Run: headless pygame with SDL's dummy video driver; simulated clock (each Clock.tick advances the game by its frame time, no real sleeping); random seed 0; keys injected as events and as key.get_pressed() state; no mouse input.
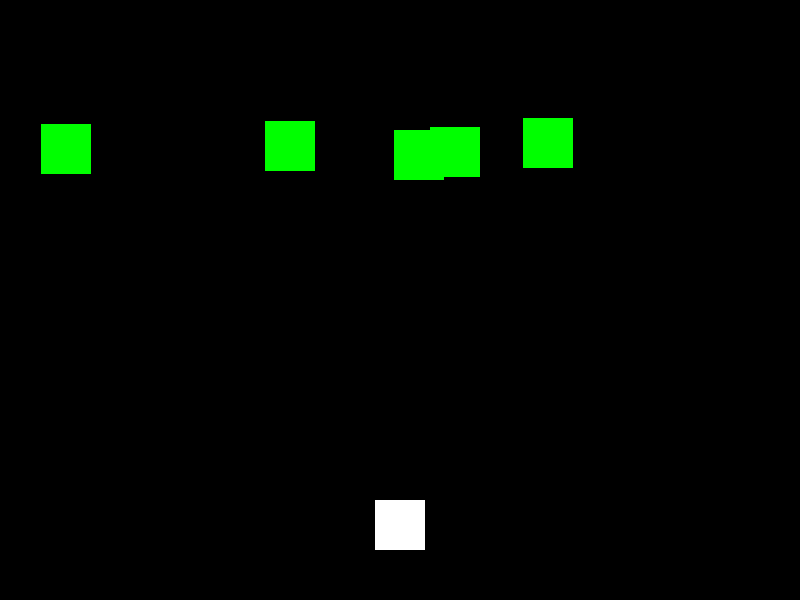
Frame 1 of 4 · flips 1–60 · no input
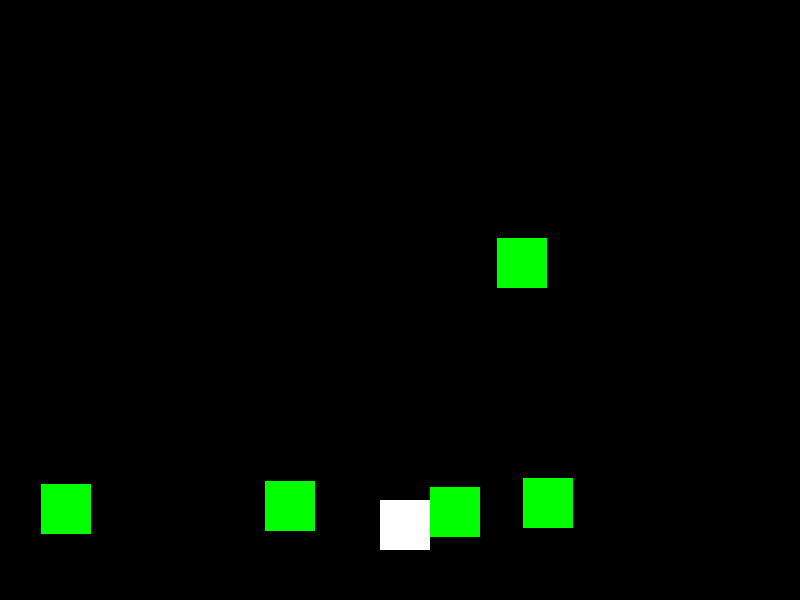
Frame 2 of 4 · flips 61–180 · tapped SPACE, RETURN · held RIGHT (→), D
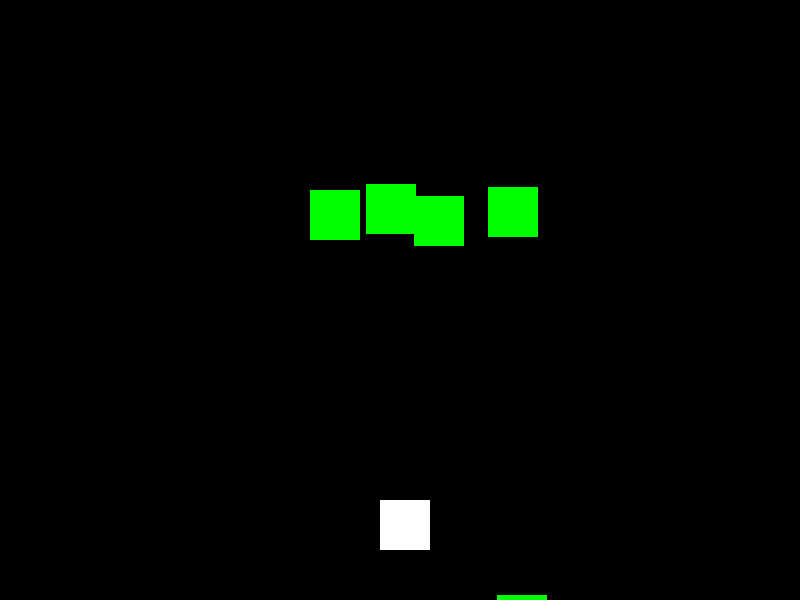
Frame 3 of 4 · flips 181–300 · held DOWN (↓), S
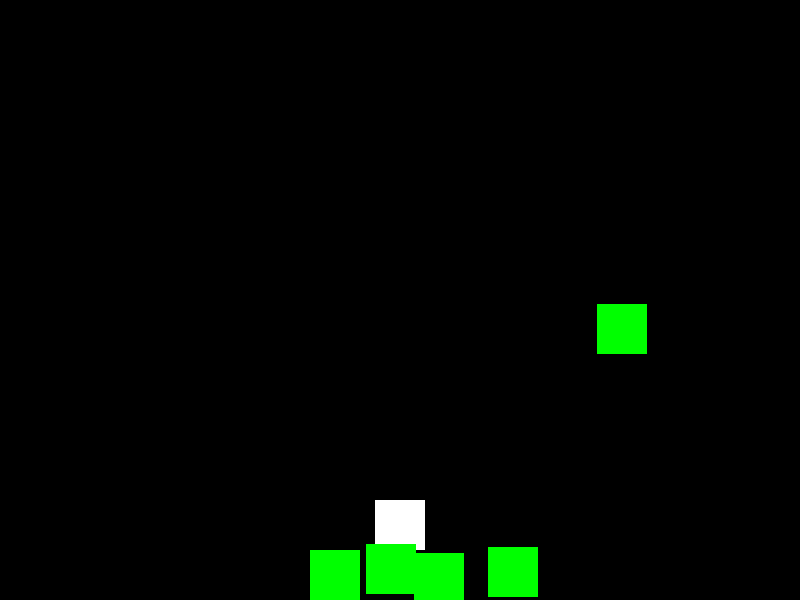
Frame 4 of 4 · flips 301–420 · held LEFT (←), A, UP (↑), W

The pygame program that drew these frames:

import pygame
import sys
import random

# Initialize Pygame
pygame.init()

# Set up the screen
screen_width = 800
screen_height = 600
screen = pygame.display.set_mode((screen_width, screen_height))
pygame.display.set_caption("Shooting Game")

# Colors
WHITE = (255, 255, 255)
BLACK = (0, 0, 0)

# Player settings
player_size = 50
player_speed = 5
player_x = screen_width // 2 - player_size // 2
player_y = screen_height - 2 * player_size

# Bullet settings
bullet_size = 10
bullet_speed = 10
bullet_color = (255, 0, 0)
bullets = []

# Enemy settings
enemy_size = 50
enemy_speed = 3
enemy_color = (0, 255, 0)
enemies = []

# Game loop
running = True
clock = pygame.time.Clock()

while running:
    screen.fill(BLACK)

    for event in pygame.event.get():
        if event.type == pygame.QUIT:
            running = False

        # Player controls
        if event.type == pygame.KEYDOWN:
            if event.key == pygame.K_LEFT:
                player_x -= player_speed
            elif event.key == pygame.K_RIGHT:
                player_x += player_speed
            elif event.key == pygame.K_SPACE:
                # Shoot a bullet
                bullet_x = player_x + player_size // 2 - bullet_size // 2
                bullet_y = player_y
                bullets.append((bullet_x, bullet_y))

    # Update bullets
    bullets_to_remove = []
    enemies_to_remove = []

    for i, bullet in enumerate(bullets):
        bullet_x, bullet_y = bullet
        bullet_y -= bullet_speed
        bullets[i] = (bullet_x, bullet_y)

        # Remove bullets that are off-screen
        if bullet_y < 0:
            bullets_to_remove.append(bullet)

        # Collision detection with enemies
        for j, enemy in enumerate(enemies):
            enemy_x, enemy_y = enemy
            if (enemy_x < bullet_x < enemy_x + enemy_size) and (enemy_y < bullet_y < enemy_y + enemy_size):
                bullets_to_remove.append(bullet)
                enemies_to_remove.append(j)

    # Remove bullets and enemies after collision detection loop
    for bullet in bullets_to_remove:
        if bullet in bullets:
            bullets.remove(bullet)

    for index in sorted(enemies_to_remove, reverse=True):
        enemies.pop(index)

    # Generate enemies
    if len(enemies) < 5:
        enemy_x = random.randint(0, screen_width - enemy_size)
        enemy_y = -enemy_size
        enemies.append((enemy_x, enemy_y))

    # Update enemies
    for i, enemy in enumerate(enemies):
        enemy_x, enemy_y = enemy
        enemy_y += enemy_speed
        enemies[i] = (enemy_x, enemy_y)

        # Remove enemies that are off-screen
        if enemy_y > screen_height:
            enemies.pop(i)

    # Draw player
    pygame.draw.rect(screen, WHITE, (player_x, player_y, player_size, player_size))

    # Draw bullets
    for bullet in bullets:
        pygame.draw.rect(screen, bullet_color, (bullet[0], bullet[1], bullet_size, bullet_size))

    # Draw enemies
    for enemy in enemies:
        pygame.draw.rect(screen, enemy_color, (enemy[0], enemy[1], enemy_size, enemy_size))

    # Update the display
    pygame.display.flip()

    # Limit frames per second
    clock.tick(60)

# Quit Pygame
pygame.quit()
sys.exit()
